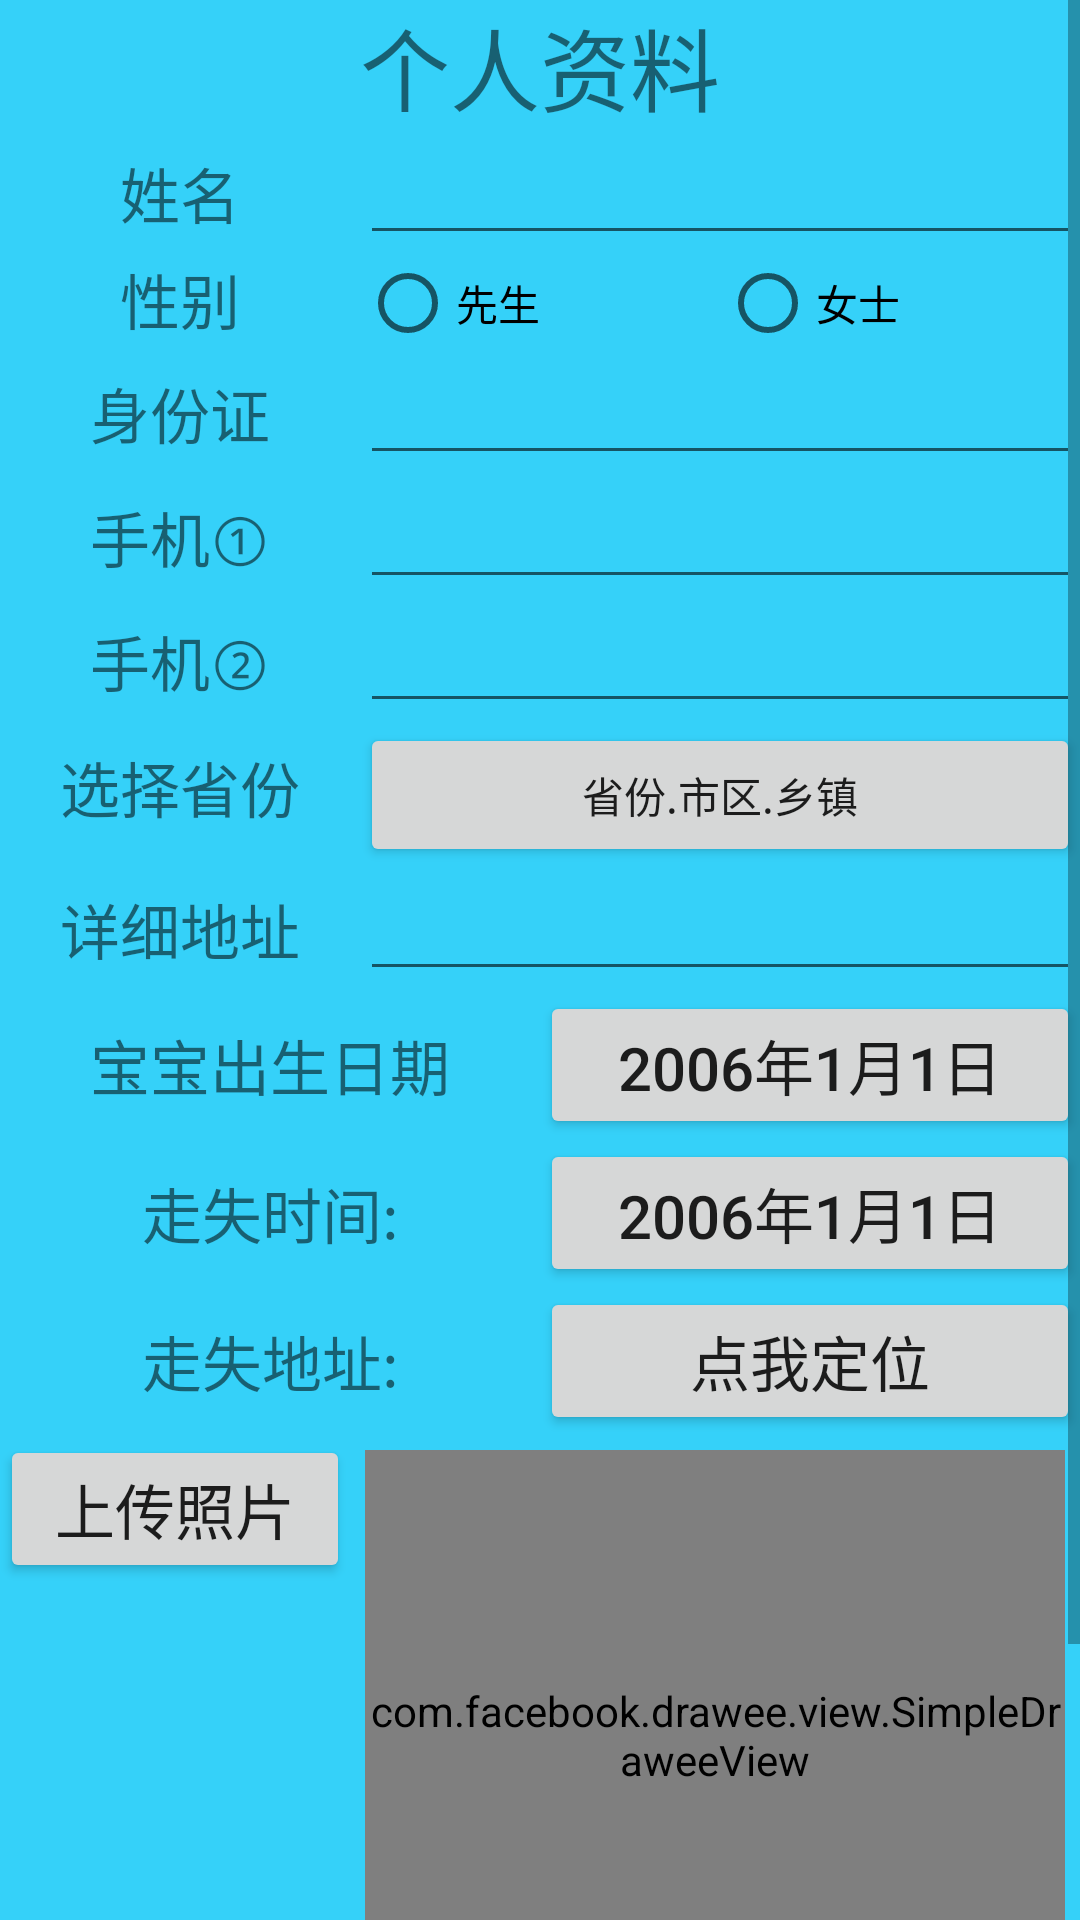

Android layout source for this screen:
<!-- AndroidManifest.xml: application theme Theme.AppCompat.Light.NoActionBar -->
<!-- res/layout/activity_information.xml -->
<?xml version="1.0" encoding="utf-8"?>
<LinearLayout xmlns:android="http://schemas.android.com/apk/res/android"
    xmlns:fresco="http://schemas.android.com/apk/res-auto"
    android:layout_width="match_parent"
    android:layout_height="match_parent"
    android:layout_margin="10dp"
    android:orientation="vertical">

    <ScrollView
        android:layout_width="match_parent"
        android:layout_height="match_parent"
        android:background="@color/colorBlue">

        <LinearLayout
            android:layout_width="match_parent"
            android:layout_height="match_parent"
            android:orientation="vertical">

            <TextView
                android:layout_width="match_parent"
                android:layout_height="wrap_content"
                android:gravity="center"
                android:text="@string/personal_data"
                android:textSize="30sp" />

            <LinearLayout
                android:layout_width="match_parent"
                android:layout_height="wrap_content"
                android:orientation="horizontal">

                <TextView
                    android:layout_width="0dp"
                    android:layout_height="wrap_content"
                    android:layout_weight="1"
                    android:gravity="center"
                    android:text="@string/name"
                    android:textSize="20sp" />

                <EditText
                    android:id="@+id/edit_information_name"
                    android:layout_width="0dp"
                    android:layout_height="wrap_content"
                    android:layout_weight="2" />
            </LinearLayout>

            <LinearLayout
                android:layout_width="match_parent"
                android:layout_height="wrap_content"
                android:orientation="horizontal">

                <TextView
                    android:layout_width="0dp"
                    android:layout_height="wrap_content"
                    android:layout_weight="1"
                    android:gravity="center"
                    android:text="@string/gender"
                    android:textSize="20sp" />

                <RadioGroup
                    android:layout_width="0dp"
                    android:layout_height="wrap_content"
                    android:layout_weight="2"
                    android:orientation="horizontal">

                    <RadioButton
                        android:id="@+id/rb_man"
                        android:layout_width="0dp"
                        android:layout_height="wrap_content"
                        android:layout_weight="1"
                        android:text="@string/man" />

                    <RadioButton
                        android:id="@+id/rb_woman"
                        android:layout_width="0dp"
                        android:layout_height="wrap_content"
                        android:layout_weight="1"
                        android:text="@string/woman" />
                </RadioGroup>
            </LinearLayout>

            <LinearLayout
                android:layout_width="match_parent"
                android:layout_height="wrap_content"
                android:orientation="horizontal">

                <TextView
                    android:layout_width="0dp"
                    android:layout_height="wrap_content"
                    android:layout_weight="1"
                    android:gravity="center"
                    android:text="@string/identity_card"
                    android:textSize="20sp" />

                <EditText
                    android:id="@+id/edit_information_ID"
                    android:layout_width="0dp"
                    android:layout_height="wrap_content"
                    android:layout_weight="2" />
            </LinearLayout>

            <LinearLayout
                android:layout_width="match_parent"
                android:layout_height="wrap_content"
                android:orientation="horizontal">

                <TextView
                    android:layout_width="0dp"
                    android:layout_height="wrap_content"
                    android:layout_weight="1"
                    android:gravity="center"
                    android:text="@string/mobile_1"
                    android:textSize="20sp" />

                <EditText
                    android:id="@+id/edit_information_mobile1"
                    android:layout_width="0dp"
                    android:layout_height="wrap_content"
                    android:layout_weight="2" />
            </LinearLayout>

            <LinearLayout
                android:layout_width="match_parent"
                android:layout_height="wrap_content"
                android:orientation="horizontal">

                <TextView
                    android:layout_width="0dp"
                    android:layout_height="wrap_content"
                    android:layout_weight="1"
                    android:gravity="center"
                    android:text="@string/mobile_2"
                    android:textSize="20sp" />

                <EditText
                    android:id="@+id/edit_information_mobile2"
                    android:layout_width="0dp"
                    android:layout_height="wrap_content"
                    android:layout_weight="2" />
            </LinearLayout>

            <LinearLayout
                android:layout_width="match_parent"
                android:layout_height="wrap_content"
                android:orientation="horizontal">

                <TextView
                    android:layout_width="0dp"
                    android:layout_height="wrap_content"
                    android:layout_weight="1"
                    android:gravity="center"
                    android:text="@string/address_choose"
                    android:textSize="20sp" />

                <Button
                    android:id="@+id/button_province"
                    android:layout_width="0dp"
                    android:layout_height="wrap_content"
                    android:layout_weight="2"
                    android:text="@string/province" />

            </LinearLayout>

            <LinearLayout
                android:layout_width="match_parent"
                android:layout_height="wrap_content"
                android:orientation="horizontal">

                <TextView
                    android:layout_width="0dp"
                    android:layout_height="wrap_content"
                    android:layout_weight="1"
                    android:gravity="center"
                    android:text="@string/address"
                    android:textSize="20sp" />

                <EditText
                    android:id="@+id/edit_information_address"
                    android:layout_width="0dp"
                    android:layout_height="wrap_content"
                    android:layout_weight="2" />
            </LinearLayout>

            <LinearLayout
                android:layout_width="match_parent"
                android:layout_height="wrap_content"
                android:orientation="horizontal">

                <TextView
                    android:layout_width="0dp"
                    android:layout_height="wrap_content"
                    android:layout_weight="1"
                    android:gravity="center"
                    android:text="@string/babyAge"
                    android:textSize="20sp" />

                <Button
                    android:id="@+id/button_baby_born"
                    android:layout_width="0dp"
                    android:layout_height="wrap_content"
                    android:layout_weight="1"
                    android:gravity="center"
                    android:text="@string/time"
                    android:textSize="20sp" />


            </LinearLayout>

            <LinearLayout
                android:layout_width="match_parent"
                android:layout_height="wrap_content"
                android:orientation="horizontal">

                <TextView
                    android:layout_width="0dp"
                    android:layout_height="wrap_content"
                    android:layout_weight="1"
                    android:gravity="center"
                    android:text="@string/timeLost"
                    android:textSize="20sp" />

                <Button
                    android:id="@+id/button_baby_lostTime"
                    android:layout_width="0dp"
                    android:layout_height="wrap_content"
                    android:layout_weight="1"
                    android:gravity="center"
                    android:text="@string/time"
                    android:textSize="20sp" />


            </LinearLayout>

            <LinearLayout
                android:layout_width="match_parent"
                android:layout_height="wrap_content"
                android:orientation="horizontal">

                <TextView
                    android:layout_width="0dp"
                    android:layout_height="wrap_content"
                    android:layout_weight="1"
                    android:gravity="center"
                    android:text="@string/addressLost"
                    android:textSize="20sp" />

                <Button
                    android:id="@+id/button_baby_lostAddress"
                    android:layout_width="0dp"
                    android:layout_height="wrap_content"
                    android:layout_weight="1"
                    android:gravity="center"
                    android:text="@string/locator"
                    android:textSize="20sp" />


            </LinearLayout>

            <LinearLayout
                android:layout_width="match_parent"
                android:layout_height="200dp"
                android:orientation="horizontal">

                <Button
                    android:id="@+id/button_upload_photo"
                    android:layout_width="0dp"
                    android:layout_height="wrap_content"
                    android:layout_weight="1"
                    android:gravity="center"
                    android:text="@string/upload"
                    android:textSize="20sp" />

                <com.facebook.drawee.view.SimpleDraweeView
                    android:id="@+id/draw_information_icon"
                    android:layout_width="0dp"
                    android:layout_height="match_parent"
                    android:layout_margin="5dp"
                    android:layout_weight="2"
                    fresco:placeholderImage="@mipmap/person" />
            </LinearLayout>

            <Button
                android:id="@+id/button_information_submit"
                android:layout_width="wrap_content"
                android:layout_height="wrap_content"
                android:layout_gravity="center"
                android:layout_margin="10dp"
                android:text="@string/submit"
                android:textSize="20dp" />
        </LinearLayout>
    </ScrollView>
</LinearLayout>
<!-- resources referenced by this layout -->
<resources>
  <color name="colorBlue">#35D1F9</color>
  <string name="address">详细地址</string>
  <string name="addressLost">走失地址:</string>
  <string name="address_choose">选择省份</string>
  <string name="babyAge">宝宝出生日期</string>
  <string name="gender">性别</string>
  <string name="identity_card">身份证</string>
  <string name="locator">点我定位</string>
  <string name="man">先生</string>
  <string name="mobile_1">手机①</string>
  <string name="mobile_2">手机②</string>
  <string name="name">姓名</string>
  <string name="personal_data">个人资料</string>
  <string name="province">省份.市区.乡镇</string>
  <string name="submit">提交</string>
  <string name="time">2006年1月1日</string>
  <string name="timeLost">走失时间:</string>
  <string name="upload">上传照片</string>
  <string name="woman">女士</string>
</resources>
